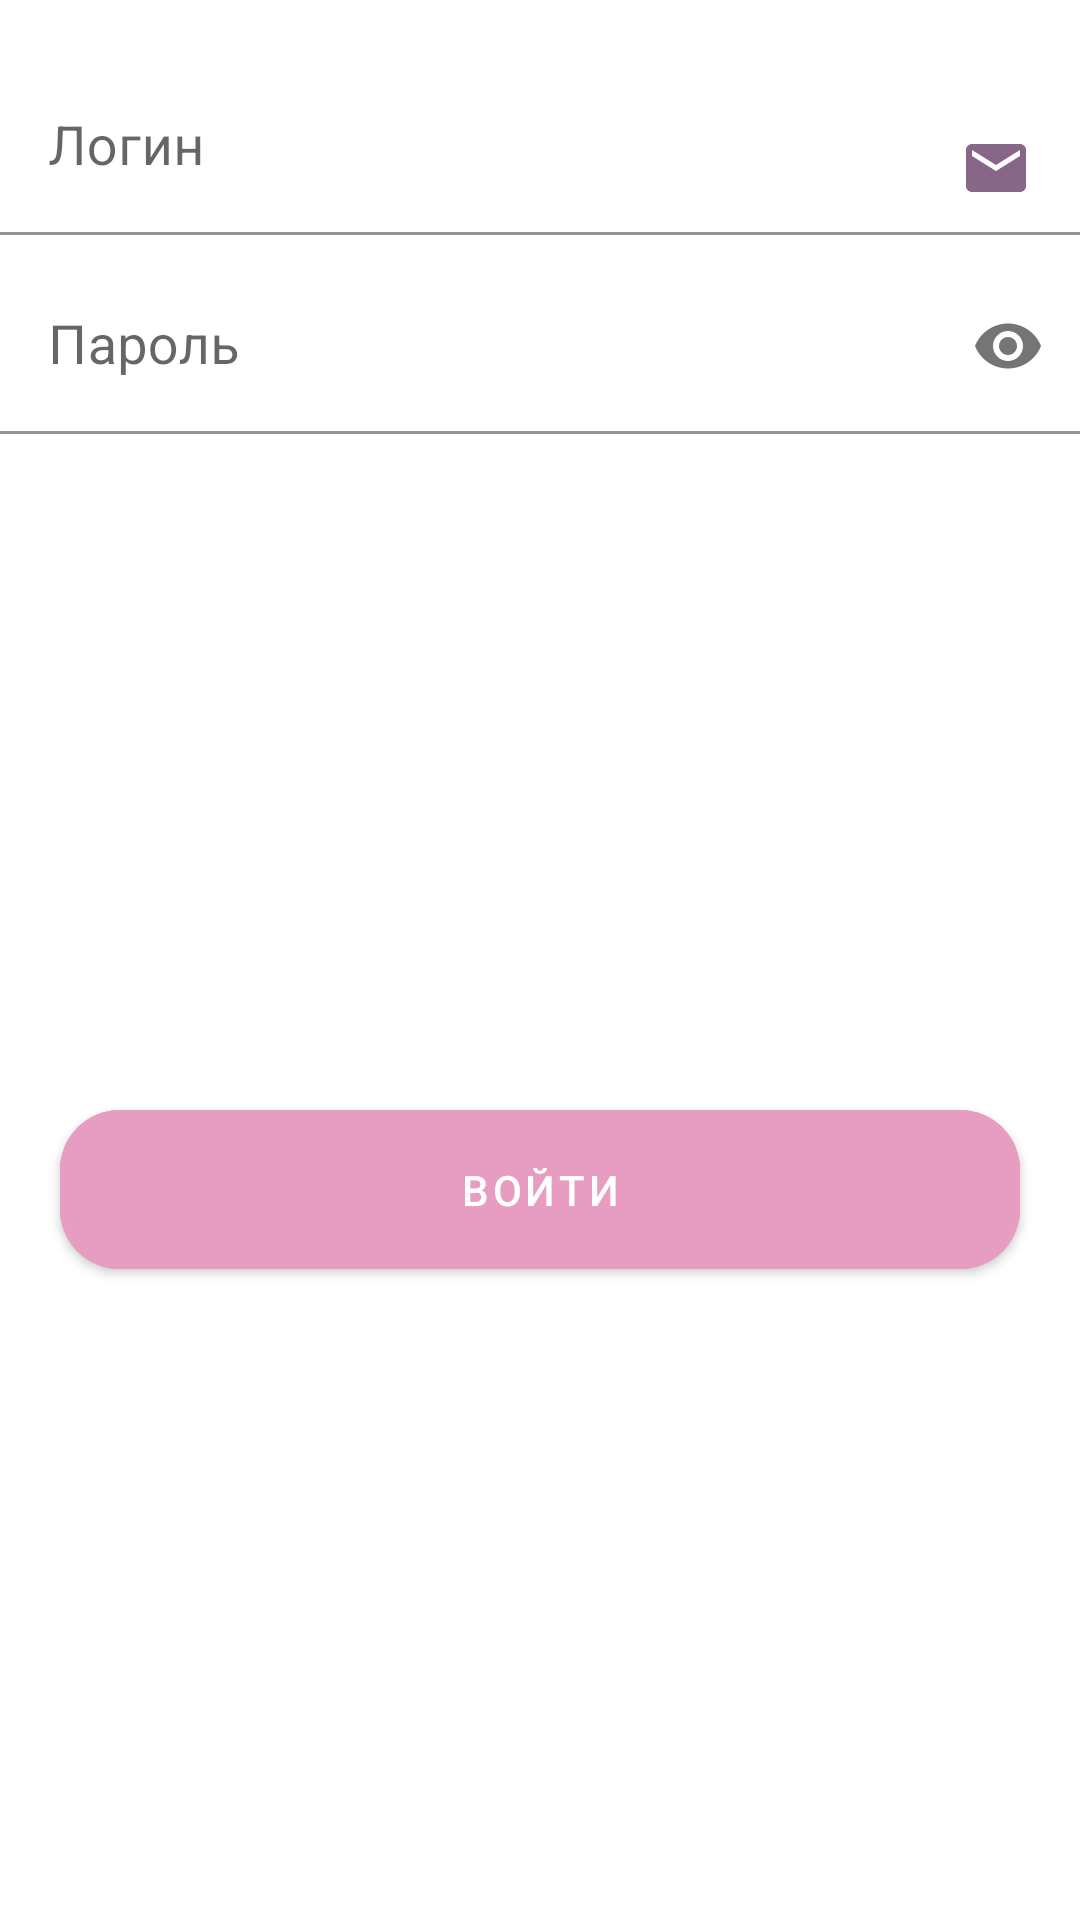

Here is an Android app screen rendered from its layout file. Give the layout XML and the strings, colors and styles it references.
<!-- AndroidManifest.xml: application theme Theme.HealthyState -->
<!-- res/layout/login_wondow.xml -->
<?xml version="1.0" encoding="utf-8"?>
<androidx.constraintlayout.widget.ConstraintLayout xmlns:android="http://schemas.android.com/apk/res/android"
    android:layout_width="305dp"
    android:layout_gravity="center"
    android:layout_height="wrap_content"
    app:cardCornerRadius="20dp"
    xmlns:app="http://schemas.android.com/apk/res-auto"
    xmlns:tools="http://schemas.android.com/tools">

    <androidx.constraintlayout.widget.ConstraintLayout
        android:layout_width="match_parent"
        android:layout_height="match_parent">

        <com.google.android.material.textfield.TextInputLayout
            android:paddingTop="20dp"
            android:id="@+id/layoutTextInputOne"
            android:layout_width="match_parent"
            android:layout_height="wrap_content"
            app:layout_constraintEnd_toEndOf="parent"
            app:layout_constraintStart_toStartOf="parent"
            tools:ignore="MissingConstraints">
            <androidx.appcompat.widget.AppCompatEditText
                android:textSize="18dp"
                android:id="@+id/EmailLogin"
                android:text=""
                android:drawableEnd="@drawable/ic_email"
                android:imeOptions="actionNext"
                android:layout_marginBottom="8dp"
                android:inputType="text"
                android:hint="Логин"
                android:background="@drawable/stylenull"
                android:layout_height="wrap_content"
                android:layout_width="match_parent"/>
        </com.google.android.material.textfield.TextInputLayout>
        <com.google.android.material.textfield.TextInputLayout
            android:id="@+id/layoutTextInput"
            app:passwordToggleEnabled="true"
            app:passwordToggleDrawable="@drawable/show_password_selector"
            android:layout_width="match_parent"
            android:layout_height="wrap_content"
            app:layout_constraintEnd_toEndOf="parent"
            app:layout_constraintStart_toStartOf="parent"
            app:layout_constraintTop_toBottomOf="@+id/layoutTextInputOne">
            <androidx.appcompat.widget.AppCompatEditText
                android:textSize="18dp"
                android:text=""
                android:id="@+id/PasswordLogin"
                android:imeOptions="actionNext"
                android:layout_marginBottom="8dp"
                android:inputType="textPassword"
                android:hint="Пароль"
                android:background="@drawable/stylenull"
                android:layout_height="wrap_content"
                android:layout_width="match_parent"/>
        </com.google.android.material.textfield.TextInputLayout>

        <com.google.android.material.button.MaterialButton
            android:id="@+id/toLoginBut"
            android:layout_width="match_parent"
            android:layout_height="65dp"
            android:layout_margin="20dp"
            android:layout_marginBottom="379dp"
            android:backgroundTint="@color/btn_reg"
            android:text="Войти"
            app:cornerRadius="20dp"
            app:layout_constraintBottom_toBottomOf="parent"
            app:layout_constraintTop_toBottomOf="@+id/layoutTextInput"
            tools:layout_editor_absoluteX="30dp"></com.google.android.material.button.MaterialButton>

    </androidx.constraintlayout.widget.ConstraintLayout>
</androidx.constraintlayout.widget.ConstraintLayout>
<!-- resources referenced by this layout -->
<resources>
  <color name="btn_reg">#e69dc1</color>
  <!-- drawable ic_email (drawable) -->
  <vector android:height="24dp" android:tint="#886688"
      android:viewportHeight="24" android:viewportWidth="24"
      android:width="24dp" xmlns:android="http://schemas.android.com/apk/res/android">
      <path android:fillColor="@android:color/white" android:pathData="M20,4L4,4c-1.1,0 -1.99,0.9 -1.99,2L2,18c0,1.1 0.9,2 2,2h16c1.1,0 2,-0.9 2,-2L22,6c0,-1.1 -0.9,-2 -2,-2zM20,8l-8,5 -8,-5L4,6l8,5 8,-5v2z"/>
  </vector>
  <!-- drawable stylenull (drawable) -->
  <?xml version="1.0" encoding="utf-8"?>
  <shape xmlns:android="http://schemas.android.com/apk/res/android"
      android:shape="rectangle">
  
      <padding android:bottom="10dp"
          android:top="10dp"/>
  </shape>
  <style name="Theme.HealthyState" parent="Theme.MaterialComponents.DayNight.DarkActionBar">
          
          <item name="colorPrimary">@color/btn_reg</item>
          <item name="colorPrimaryVariant">@color/btn_reg</item>
          <item name="colorOnPrimary">@color/white</item>
          
          <item name="colorSecondary">@color/btn_reg_stroke</item>
          <item name="colorSecondaryVariant">@color/btn_reg_stroke</item>
          <item name="colorOnSecondary">@color/black</item>
          
          <item name="android:statusBarColor">?attr/colorPrimaryVariant</item>
          
      </style>
  <color name="white">#FFFFFFFF</color>
  <color name="btn_reg_stroke">#D17DA6</color>
  <color name="black">#FF000000</color>
</resources>
